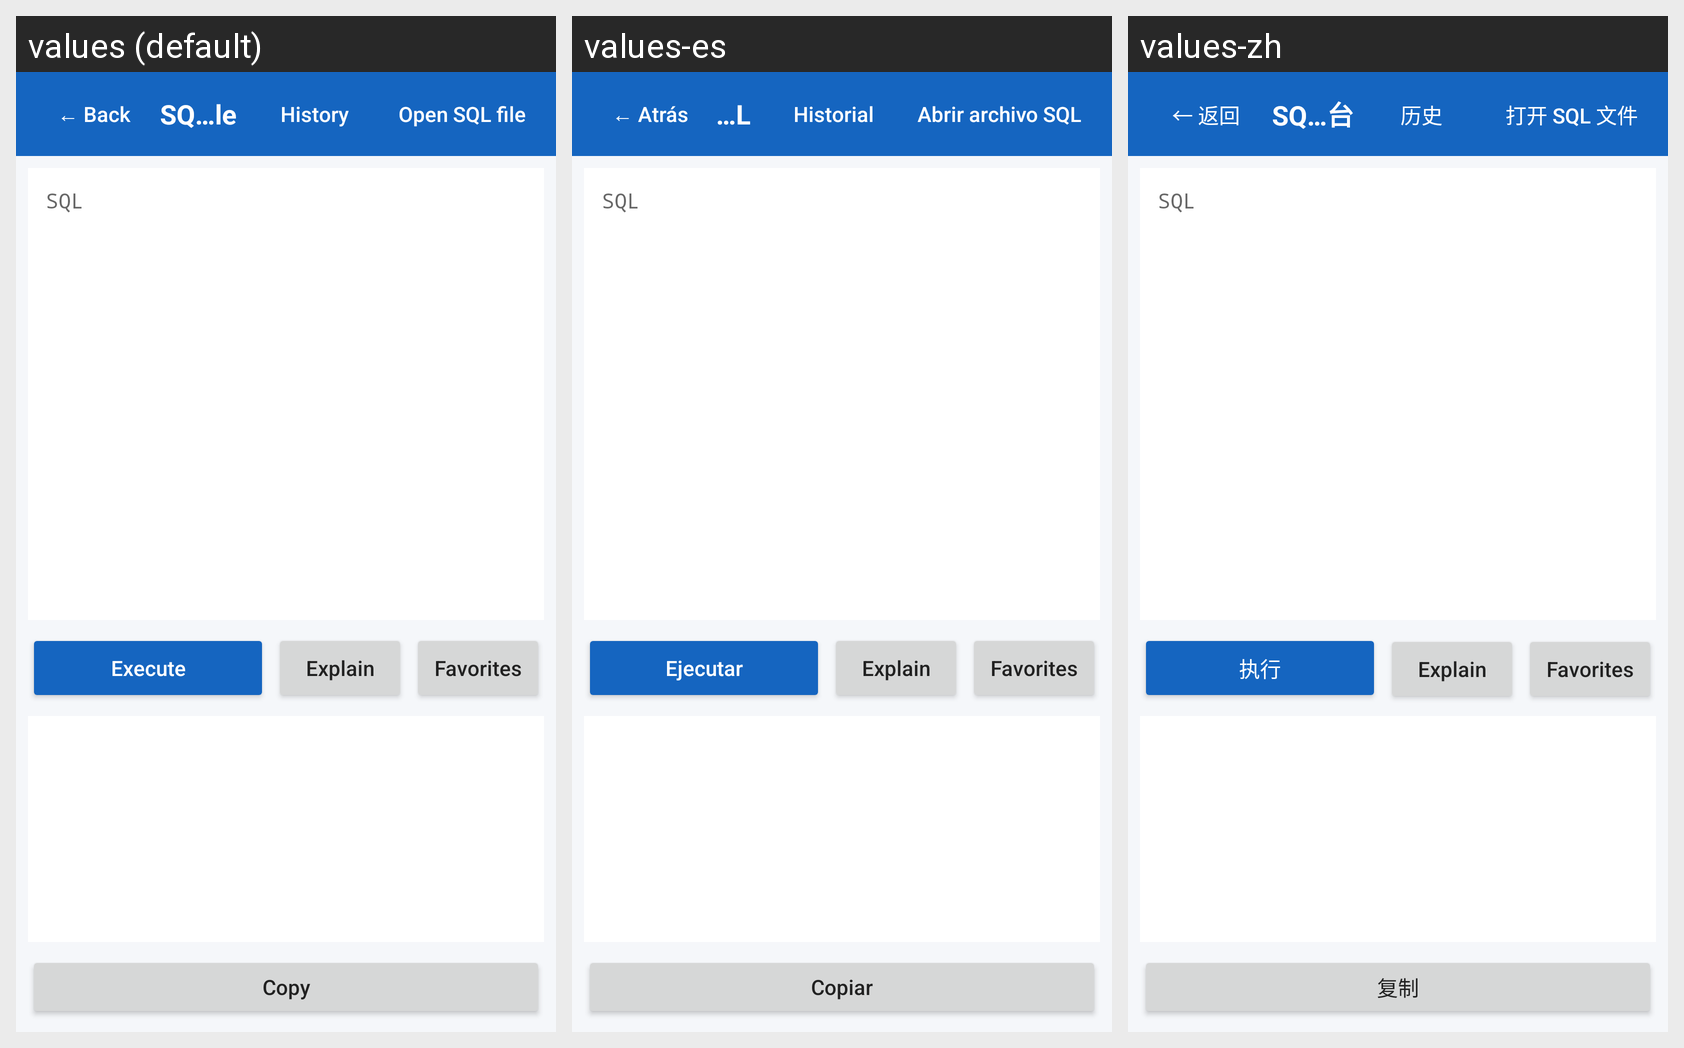

For this localized Android screen grid, give each drawn string resource with its value in every locale shown.
Android screen res/layout/activity_sql.xml rendered under 3 locales, left to right: values (default), values-es, values-zh. Device: Nexus 5 (rendered at 1080×1920; each locale shown at half size, 540×960, under a caption strip naming it); theme AppTheme.
Other locales in the repository, not shown: values-de, values-fr, values-hi, values-ja, values-pt, values-ru.
Strings drawn on this screen, with the default value and each locale's value (text and hints the layout hard-codes, and strings that could not be matched under every locale, appear in the picture but are not listed):

back
  values: ← Back
  values-es: ← Atrás
  values-zh: ← 返回

sql_console
  values: SQL Console
  values-es: Consola SQL
  values-zh: SQL 控制台

query_history
  values: History
  values-es: Historial
  values-zh: 历史

open_sql_file
  values: Open SQL file
  values-es: Abrir archivo SQL
  values-zh: 打开 SQL 文件

sql
  values: SQL
  values-es: SQL
  values-zh: SQL

execute
  values: Execute
  values-es: Ejecutar
  values-zh: 执行

explain
  values: Explain
  values-es: Explain
  values-zh: Explain

favorites
  values: Favorites
  values-es: Favorites
  values-zh: Favorites

copy
  values: Copy
  values-es: Copiar
  values-zh: 复制
